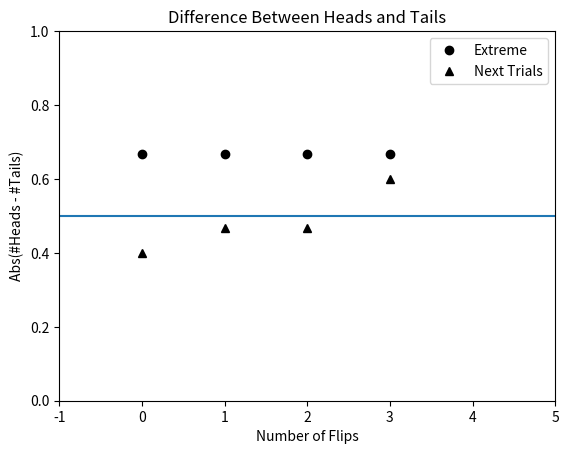

Python code for this plot: (Note: this script raises an exception after producing the figure.)
import random
import matplotlib
import pylab
from matplotlib import pylab
import matplotlib.pyplot as plt


def rollDie():  #bir defa zar atan fonksiyon
    return random.choice([1,2,3,4,5,6])

def rollN(n):   #n defa zar atan fonksiyon
    result=" "
    for i in range(n):
        result=result +"-"+ str(rollDie())
    print(result)

rollN(5)

def flip(numFlips):     #yazı-tura atan fonksiyon(bir para 'numFlips' kadar atıldığında tura gelme olasılığı kaçtir?)
    heads=0 #tura sayısı
    for i in range(numFlips):
        if random.choice(("H","T"))=="H":
            heads+=1
    return heads/numFlips

print("para 10 kez atıldığında tura gelme ihtimali:",flip(10))

def flipSim(numFlipsPerTrial,numTrials):    #numTrials:kaç deney yaptığımızı söyler / numFlipsPerTrial:kaç defa yazı-tura attığımızı belirler
    fracHeads=[] #kaç defa tura geldiğini tutar
    for i in range(numTrials):
        fracHeads.append(flip(numFlipsPerTrial))
    mean=sum(fracHeads)/len(fracHeads)
    return mean

print(flipSim(100,100))

def regressToMean(numFlips,numTrials):  #oluşan grafik bir olayın bir önceki olaydan bağımsız ve farklı olduğunu gösterir.
    fracHeads=[]
    for t in range(numTrials):
        fracHeads.append(flip(numFlips))
    extremes,nextTrials=[],[]
    for i in range(len(fracHeads)-1):
        if fracHeads[i]<0.33 or fracHeads[i]>0.66:
            extremes.append(fracHeads[i])
            nextTrials.append(fracHeads[i+1])
    pylab.plot(range(len(extremes)),extremes,'ko',label='Extreme')
    pylab.plot(range(len(nextTrials)), nextTrials, 'k^',label='Next Trials')
    pylab.axhline(0.5)
    pylab.ylim(0,1)
    pylab.xlim(-1,len(extremes)+1)
    pylab.xlabel('Extreme Example and Next Trial')
    pylab.ylabel('Fraction Heads')
    pylab.title('Regression to the Mean')
    pylab.legend(loc='best')

regressToMean(15,40)

def flipPlot(minExp,maxExp):
    ratios,diffs,xAxis=[],[],[]
    for exp in range(minExp,maxExp+1):
        xAxis.append(2**exp)
    for numFlips in xAxis:
        numHeads=0
        for n in range(numFlips):
            if random.choice(("H","T"))=="H":
                numHeads+=1
        numTails=numFlips-numHeads
        try:
            ratios.append(numHeads/numTails)
            diffs.append(abs(numHeads-numTails))
        except ZeroDivisionError:
            continue
        pylab.title('Difference Between Heads and Tails')
        pylab.xlabel('Number of Flips')
        pylab.ylabel('Abs(#Heads - #Tails)')
        pylab.plot(xAxis, diffs,'k')
        pylab.figure()
        pylab.title('Heads/Tails Ratios')
        pylab.xlabel('Number of Flips')
        pylab.ylabel('#Heads/#Tails')
        pylab.plot(xAxis, ratios,'k')

random.seed(0)
flipPlot(4, 20)

def variance(x):
    mean=sum(x)/len(x)
    tot=0.0
    for i in x:
        tot+=(i-mean)**2
    return tot/len(x)

def stdDev(x):
    return variance(x)**0.5


def makePlot(xVals, yVals, title, xLabel, yLabel, style, logX=False,logY=False):
    pylab.figure()
    pylab.title(title)
    pylab.xlabel(xLabel)
    pylab.ylabel(yLabel)
    pylab.plot(xVals, yVals, style)
    if logX:
        pylab.semilogx()
    if logY:
        pylab.semilogy()

def runTrial(numFlips):
    numHeads = 0
    for n in range(numFlips):
        if random.choice(("H","T"))=="H":
            numHeads += 1
    numTails = numFlips - numHeads
    return (numHeads, numTails)

def flipPlot1(minExp, maxExp, numTrials):
    ratiosMeans, diffsMeans, ratiosSDs, diffsSDs = [], [], [], []
    xAxis = []
    for exp in range(minExp, maxExp + 1):
        xAxis.append(2 ** exp)
    for numFlips in xAxis:
        ratios,diffs = [],[]
        for t in range(numTrials):
            numHeads, numTails = runTrial(numFlips)
            ratios.append(numHeads / numTails)
            diffs.append(abs(numHeads - numTails))
        ratiosMeans.append(sum(ratios) / numTrials)
        diffsMeans.append(sum(diffs) / numTrials)
        ratiosSDs.append(stdDev(ratios))
        diffsSDs.append(stdDev(diffs))
    numTrialsString = ' (' + str(numTrials) + ' Trials)'
    title = 'Mean Heads/Tails Ratios' + numTrialsString
    makePlot(xAxis, ratiosMeans, title, 'Number of flips', 'Mean Heads/Tails', 'ko', logX=True)
    title = 'SD Heads/Tails Ratios' + numTrialsString
    makePlot(xAxis, ratiosSDs, title, 'Number of Flips', 'Standard Deviation', 'ko', logX=True, logY=True)

flipPlot1(4,10,5)